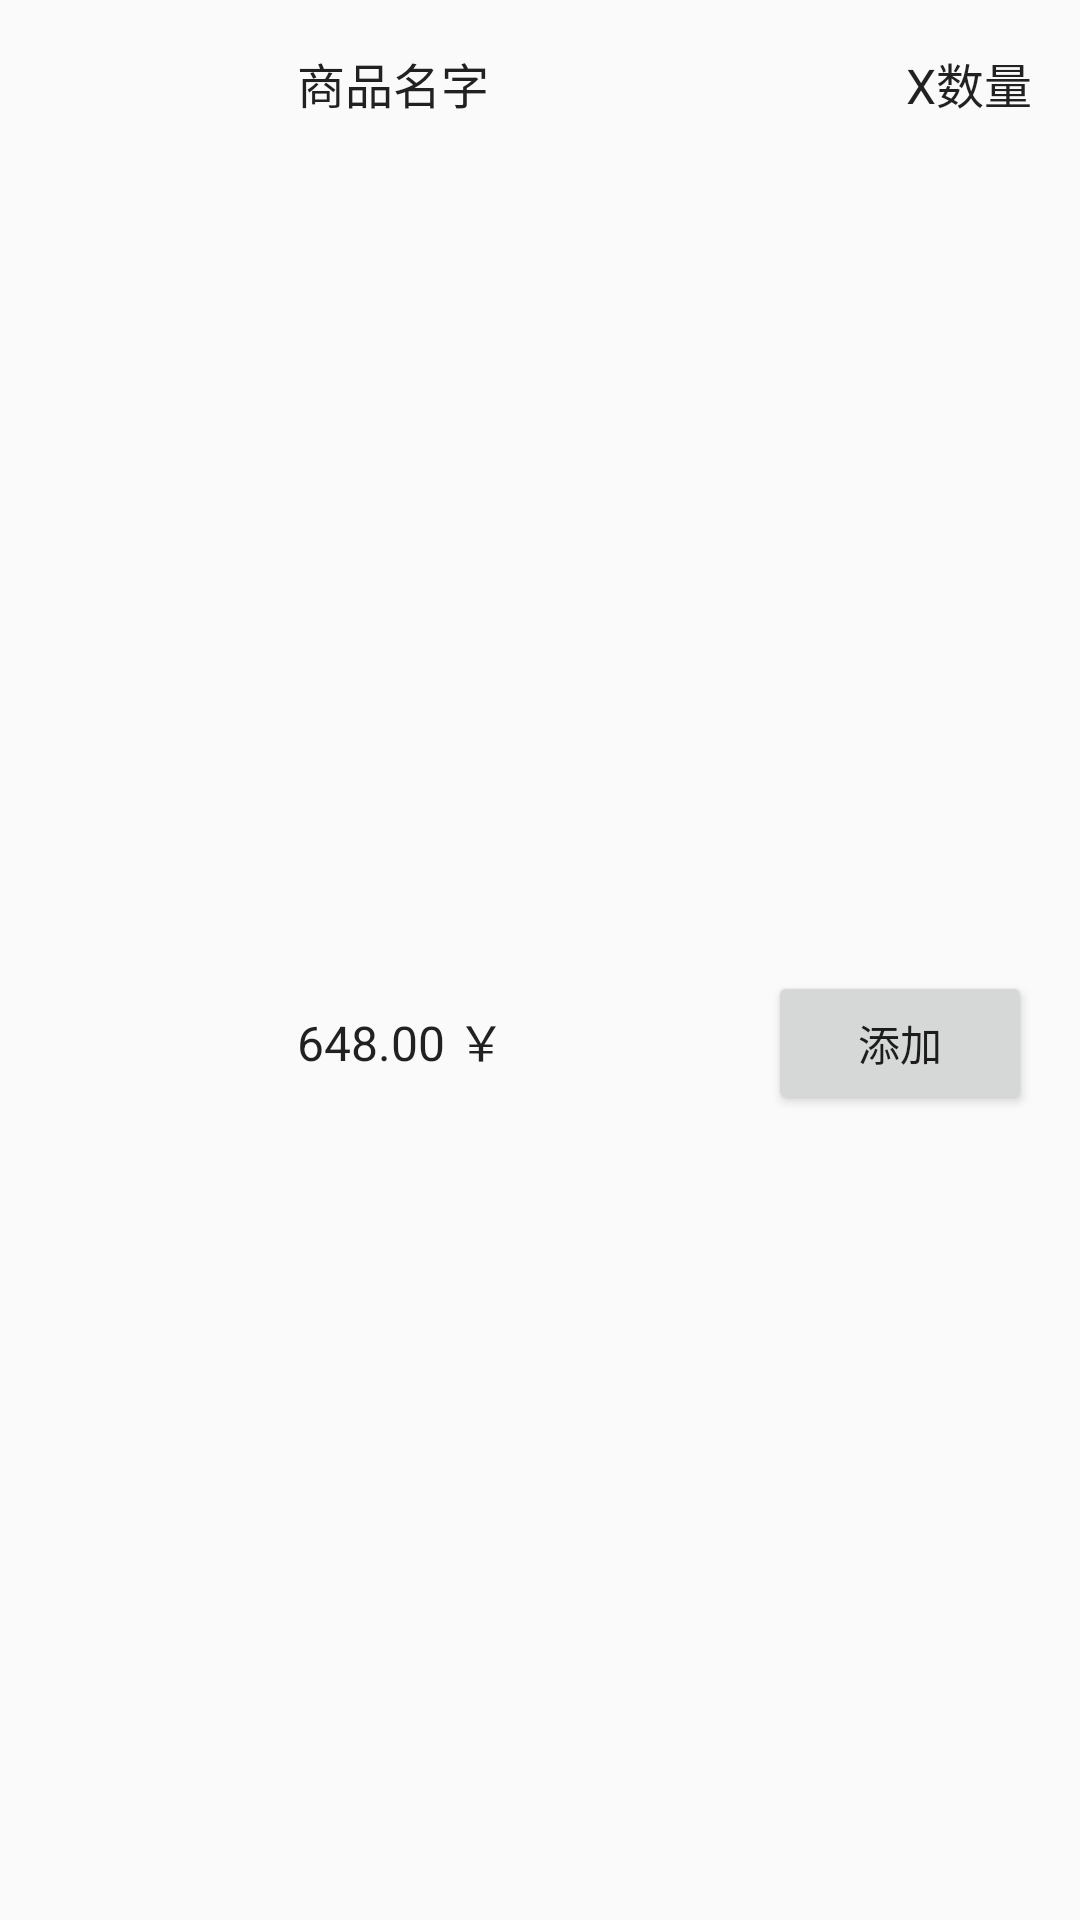

Produce the Android XML layout that renders to this screen, including the resource entries it uses.
<!-- AndroidManifest.xml: application theme Theme.Guide -->
<!-- res/layout/fragment_buy_item.xml -->
<?xml version="1.0" encoding="utf-8"?>
<LinearLayout xmlns:android="http://schemas.android.com/apk/res/android"
    xmlns:app="http://schemas.android.com/apk/res-auto"
    android:layout_width="match_parent"
    android:layout_height="wrap_content"
    android:orientation="horizontal">

    <ImageView
        android:id="@+id/imageView"
        android:layout_width="120dp"
        android:layout_height="match_parent"
        android:layout_weight="1"
        app:srcCompat="@drawable/ic_home_black_24dp" />

    <LinearLayout
        android:layout_width="314dp"
        android:layout_height="match_parent"
        android:layout_weight="1"
        android:orientation="vertical">

        <LinearLayout
            android:layout_width="match_parent"
            android:layout_height="wrap_content"
            android:layout_weight="1"
            android:orientation="horizontal">

            <TextView
                android:id="@+id/item_name"
                android:layout_width="wrap_content"
                android:layout_height="wrap_content"
                android:layout_margin="16dp"
                android:text="商品名字"
                android:textAppearance="?attr/textAppearanceListItem" />

            <TextView
                android:id="@+id/item_num"
                android:layout_width="wrap_content"
                android:layout_height="wrap_content"
                android:layout_margin="16dp"
                android:layout_weight="1"
                android:text="X数量"
                android:textAlignment="textEnd"
                android:textAppearance="?attr/textAppearanceListItem" />
        </LinearLayout>

        <LinearLayout
            android:layout_width="match_parent"
            android:layout_height="wrap_content"
            android:layout_weight="1"
            android:orientation="horizontal">

            <TextView
                android:id="@+id/item_price"
                android:layout_width="0dp"
                android:layout_height="wrap_content"
                android:layout_margin="16dp"
                android:layout_weight="1"
                android:text="648.00 ￥"
                android:textAppearance="?attr/textAppearanceListItem" />

            <Button
                android:id="@+id/button_add_item"
                android:layout_width="wrap_content"
                android:layout_height="wrap_content"
                android:layout_margin="16dp"
                android:text="添加" />
        </LinearLayout>

    </LinearLayout>
</LinearLayout>
<!-- resources referenced by this layout -->
<resources>
  <style name="Theme.Guide" parent="Theme.AppCompat.Light.DarkActionBar">
          
          <item name="colorPrimary">@color/purple_500</item>
          <item name="colorPrimaryDark">@color/purple_700</item>
          <item name="colorAccent">@color/teal_200</item>
          
      </style>
  <!-- not gathered from this repository: default colours our renderer supplied (Android Studio template values) -->
  <color name="purple_500">#FF6200EE</color>
  <color name="purple_700">#FF3700B3</color>
  <color name="teal_200">#FF03DAC5</color>
</resources>
